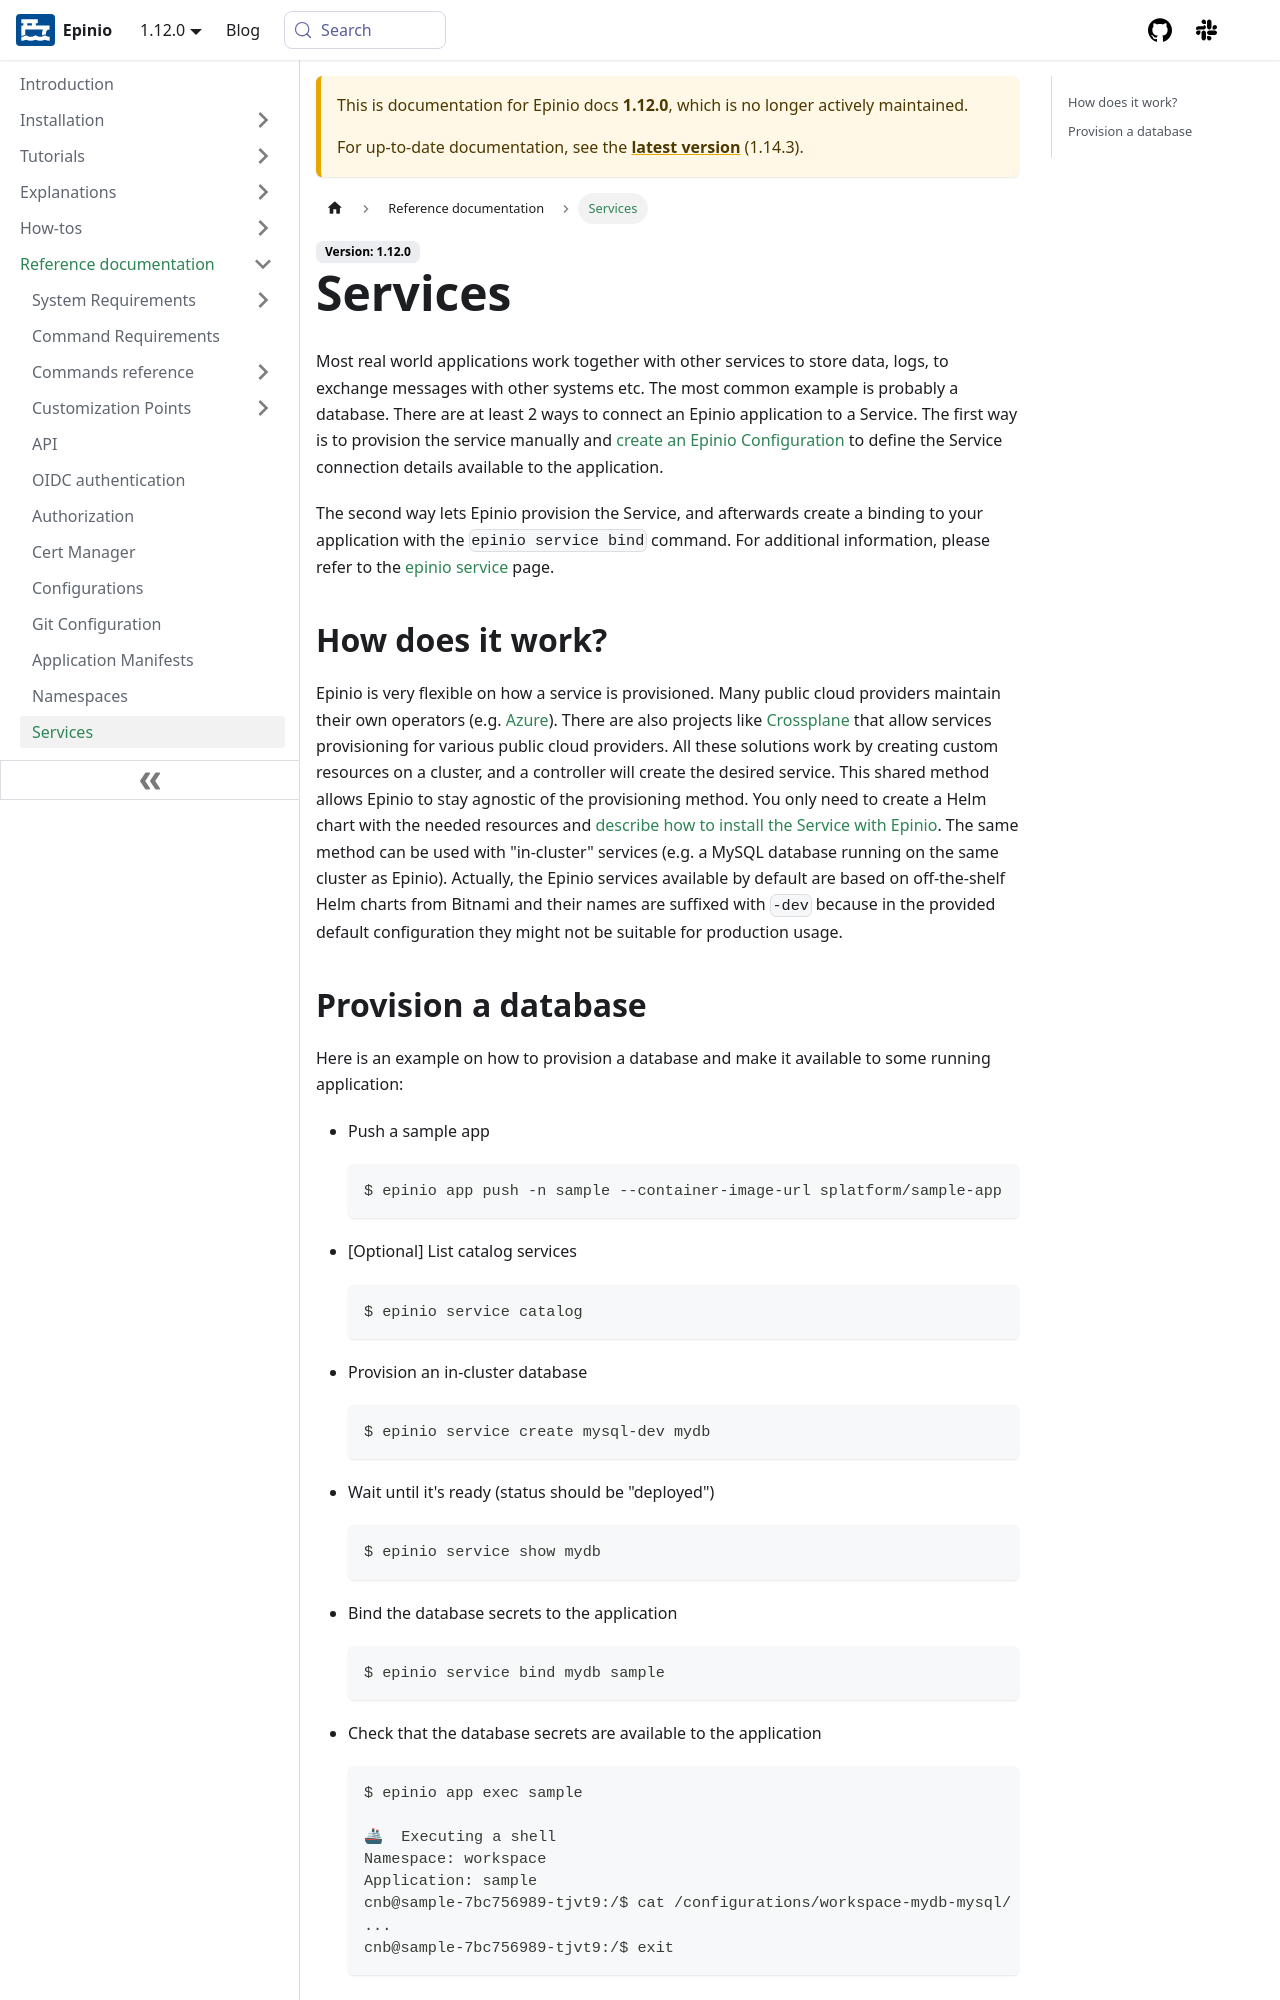

repository: epinio/docs · page: 1.12.0/references/services.html · generator: docusaurus

# Services

Most real world applications work together with other services to store data, logs, to exchange messages with other systems etc.
The most common example is probably a database. There are at least 2 ways to connect an Epinio application to a Service.
The first way is to provision the service manually and [create an Epinio Configuration](./configurations.md) to define the Service connection details available to the application.

The second way lets Epinio provision the Service, and afterwards create a binding to your application with the `epinio service bind` command. For additional information, please refer to the [epinio service](cli/epinio_service.md) page.

## How does it work?

Epinio is very flexible on how a service is provisioned. Many public cloud providers maintain their own operators (e.g. [Azure](https://github.com/Azure/azure-service-operator)). There are also projects like [Crossplane](https://crossplane.io/) that allow services provisioning for various public cloud providers. All these solutions work by creating custom resources on a cluster, and a controller will create the desired service.
This shared method allows Epinio to stay agnostic of the provisioning method. You only need to create a Helm chart with the needed resources and [describe how to install the Service with Epinio](../howtos/create_custom_service.md).
The same method can be used with "in-cluster" services (e.g. a MySQL database running on the same cluster as Epinio). Actually, the Epinio services available by default are based on off-the-shelf Helm charts from Bitnami and their names are suffixed with `-dev` because in the provided default configuration they might not be suitable for production usage.
